3-way image classification set "images" from GitHub (AI-Green-Engineering/ringvorlesung-waelzlager); label vocabulary: baseline, inner race fault, outer race fault.

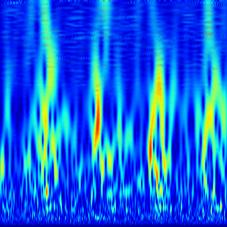
Label: outer race fault

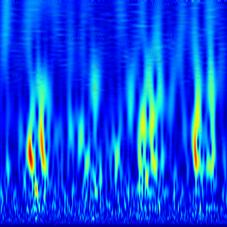
Label: outer race fault

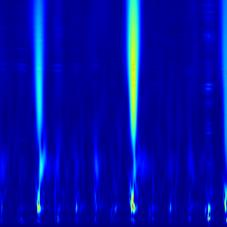
Label: inner race fault

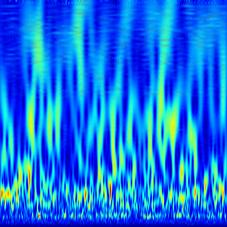
Label: baseline

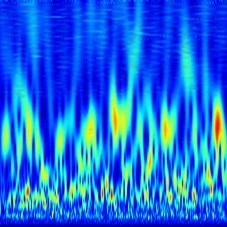
Label: baseline

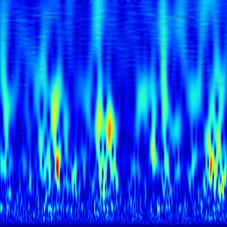
Label: outer race fault
